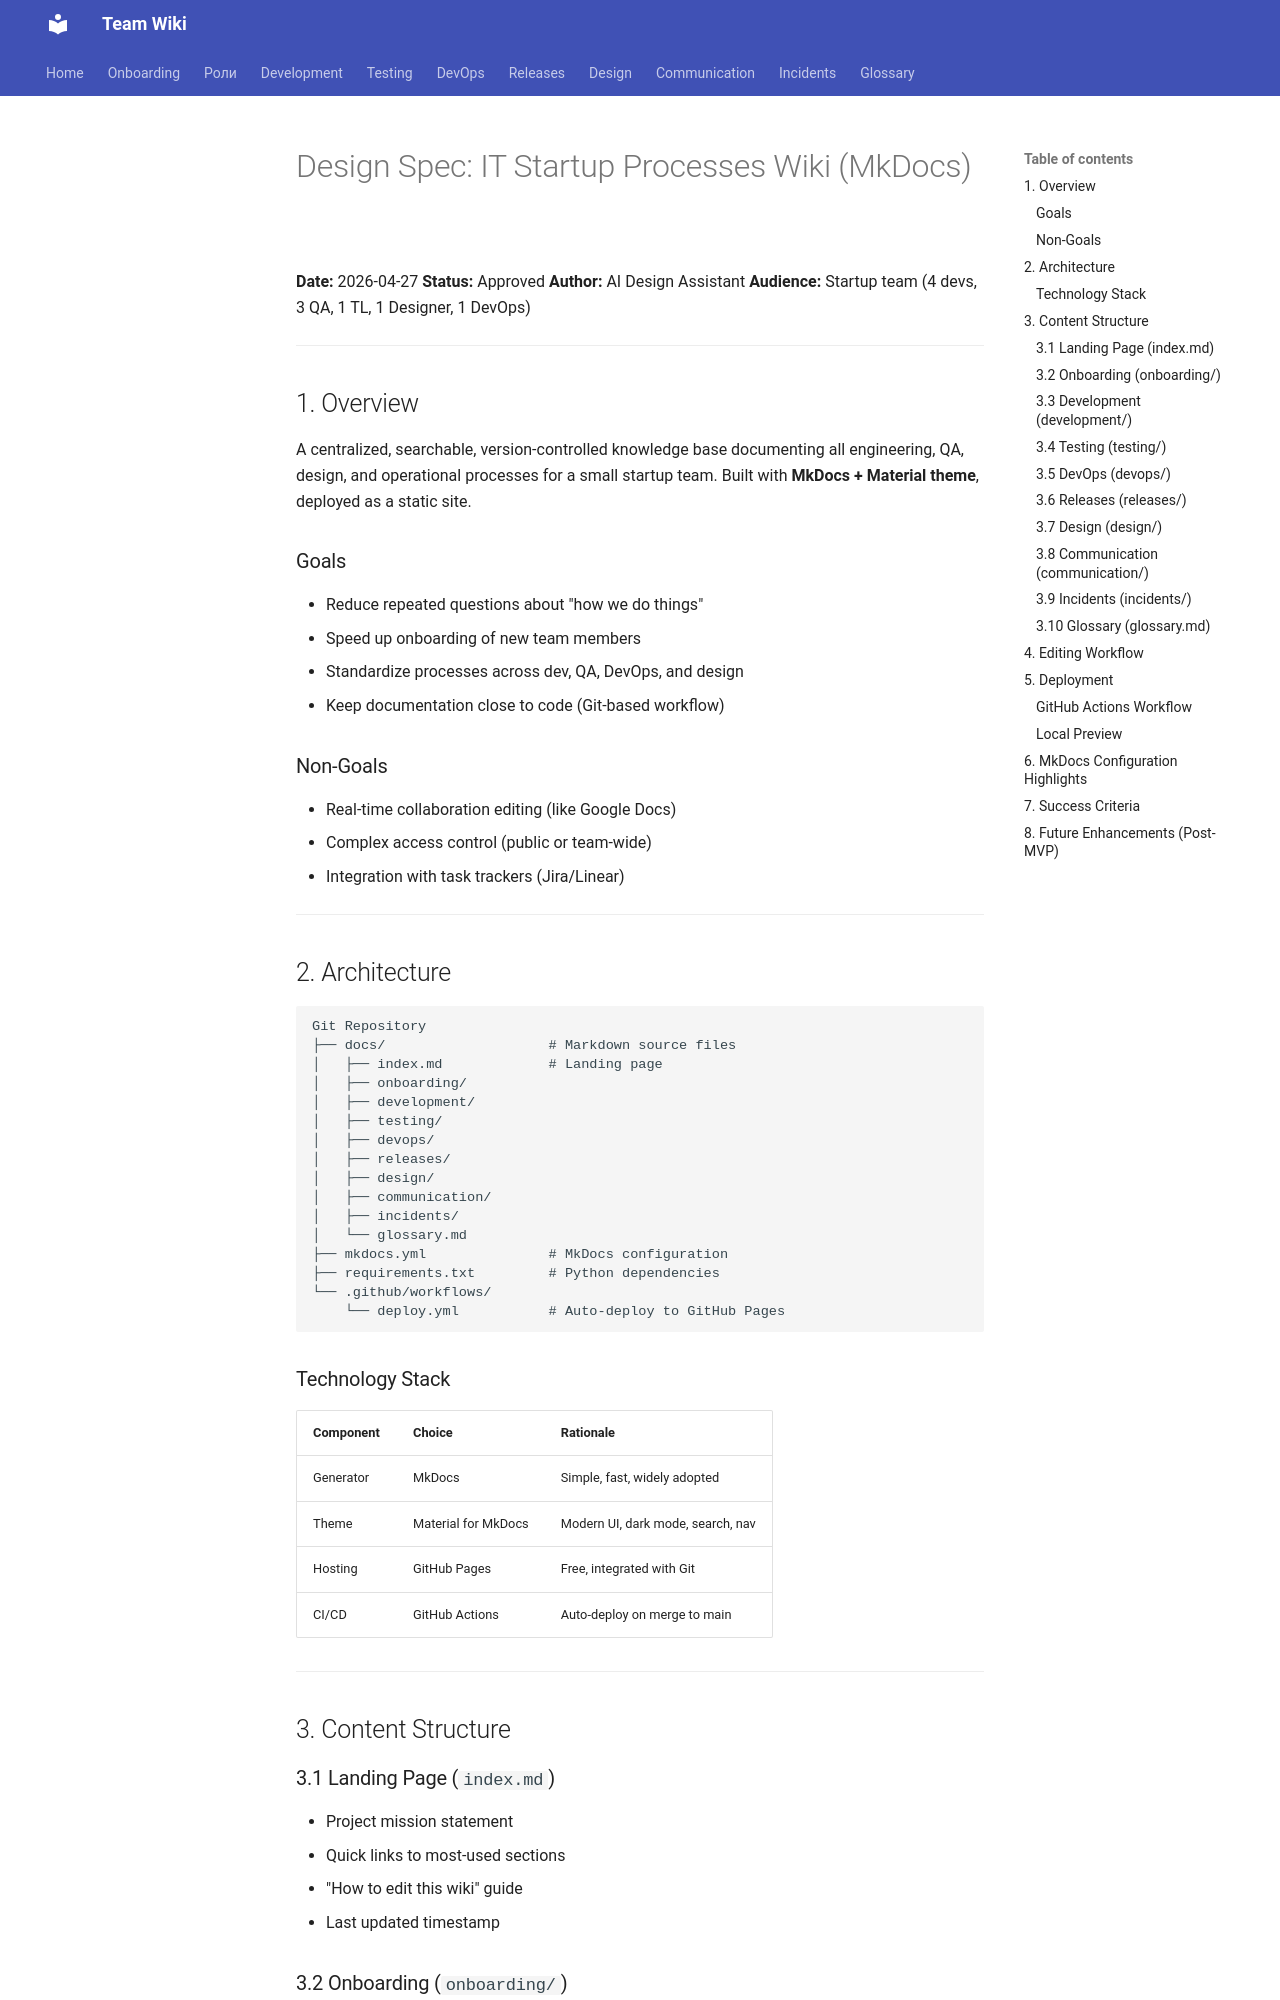

repository: nexorqk/team-wiki · page: superpowers/specs/2026-04-27-it-startup-processes-wiki-design/index.html · generator: mkdocs

# Design Spec: IT Startup Processes Wiki (MkDocs)

**Date:** 2026-04-27
**Status:** Approved
**Author:** AI Design Assistant
**Audience:** Startup team (4 devs, 3 QA, 1 TL, 1 Designer, 1 DevOps)

---

## 1. Overview

A centralized, searchable, version-controlled knowledge base documenting all engineering, QA, design, and operational processes for a small startup team. Built with **MkDocs + Material theme**, deployed as a static site.

### Goals
- Reduce repeated questions about "how we do things"
- Speed up onboarding of new team members
- Standardize processes across dev, QA, DevOps, and design
- Keep documentation close to code (Git-based workflow)

### Non-Goals
- Real-time collaboration editing (like Google Docs)
- Complex access control (public or team-wide)
- Integration with task trackers (Jira/Linear)

---

## 2. Architecture

```
Git Repository
├── docs/                    # Markdown source files
│   ├── index.md             # Landing page
│   ├── onboarding/
│   ├── development/
│   ├── testing/
│   ├── devops/
│   ├── releases/
│   ├── design/
│   ├── communication/
│   ├── incidents/
│   └── glossary.md
├── mkdocs.yml               # MkDocs configuration
├── requirements.txt         # Python dependencies
└── .github/workflows/
    └── deploy.yml           # Auto-deploy to GitHub Pages
```

### Technology Stack
| Component | Choice | Rationale |
|-----------|--------|-----------|
| Generator | MkDocs | Simple, fast, widely adopted |
| Theme | Material for MkDocs | Modern UI, dark mode, search, nav |
| Hosting | GitHub Pages | Free, integrated with Git |
| CI/CD | GitHub Actions | Auto-deploy on merge to main |

---

## 3. Content Structure

### 3.1 Landing Page (`index.md`)
- Project mission statement
- Quick links to most-used sections
- "How to edit this wiki" guide
- Last updated timestamp
